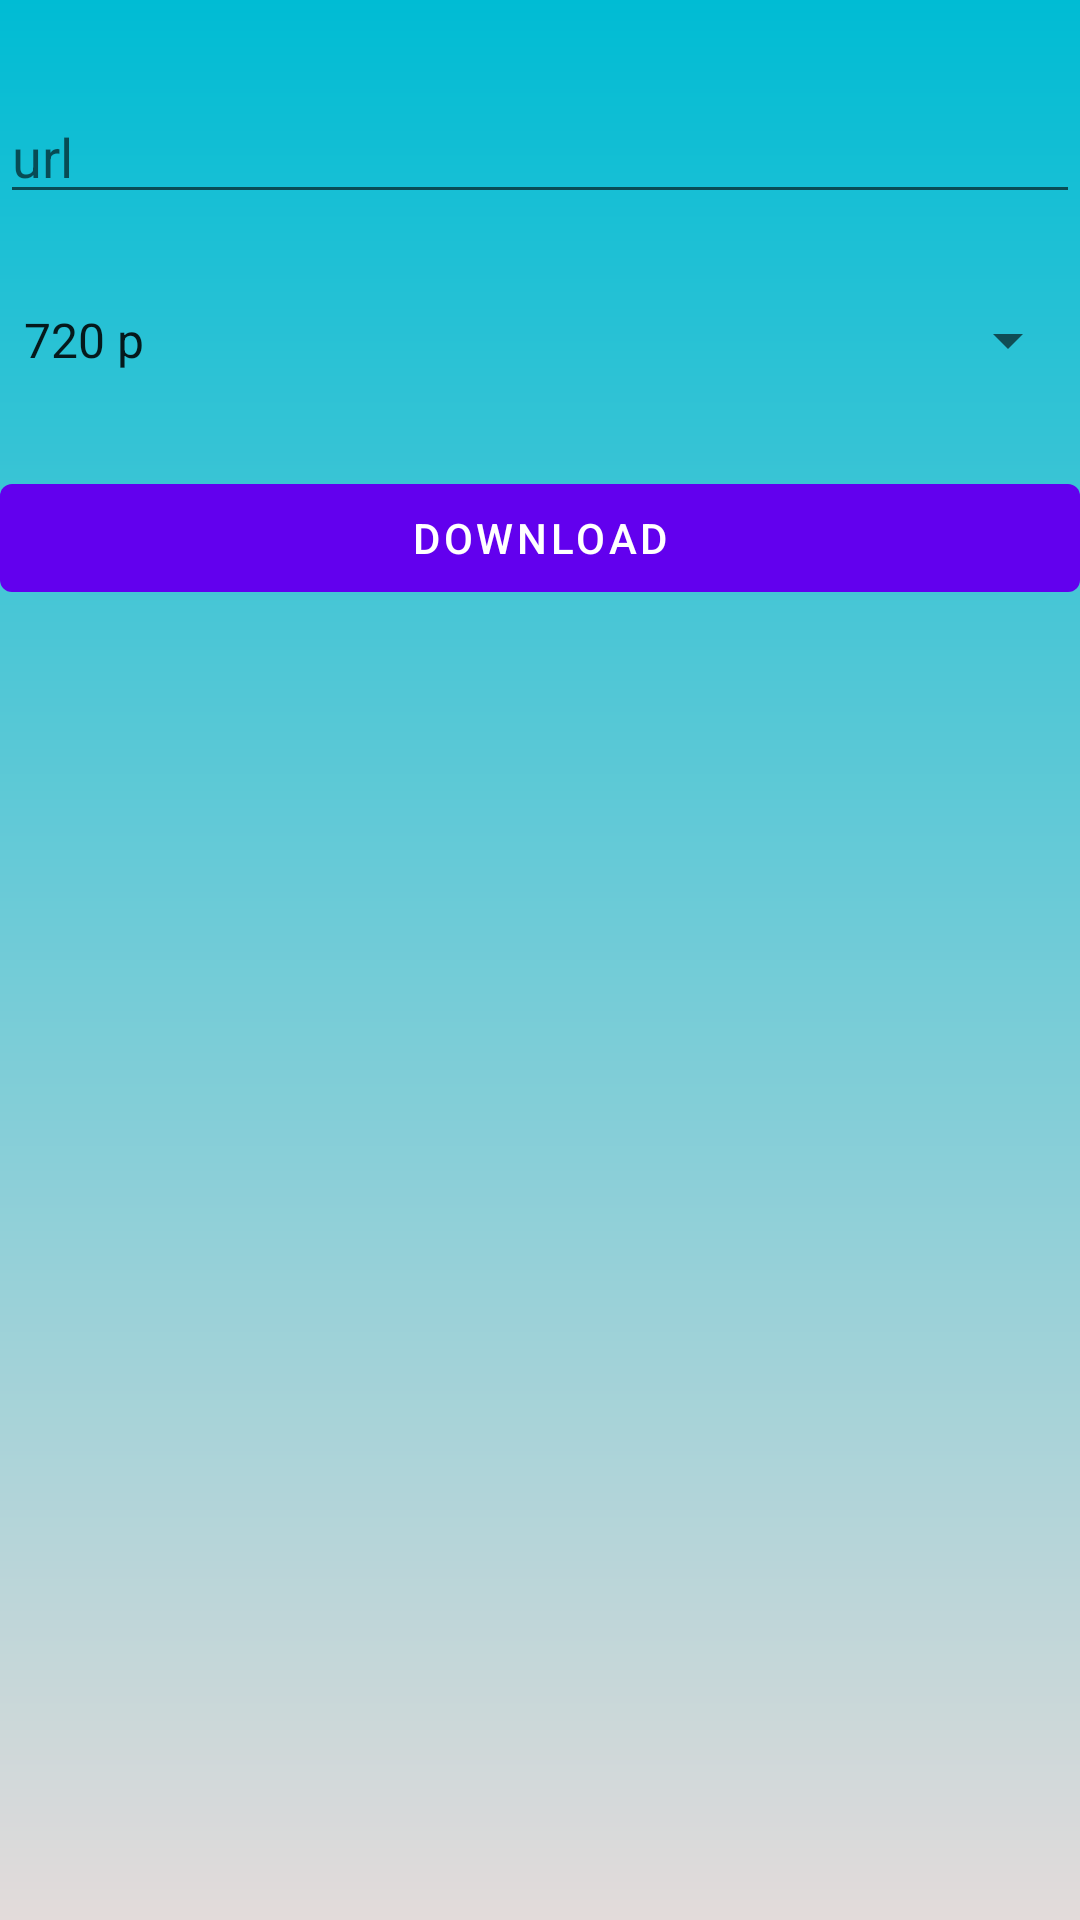

This screen was rendered from an Android layout file. Write that file and the resources it references.
<!-- AndroidManifest.xml: application theme Theme.VMate -->
<!-- res/layout/activity_pop_up_url_reciever.xml -->
<?xml version="1.0" encoding="utf-8"?>
<androidx.constraintlayout.widget.ConstraintLayout xmlns:android="http://schemas.android.com/apk/res/android"
    xmlns:app="http://schemas.android.com/apk/res-auto"
    xmlns:tools="http://schemas.android.com/tools"
    android:layout_width="match_parent"
    android:layout_height="match_parent"
    android:background="@drawable/pop_bg"
    tools:context=".PopUpUrlReciever">


    <LinearLayout
        android:layout_width="0dp"
        android:layout_height="0dp"
        android:orientation="vertical"
        app:layout_constraintBottom_toBottomOf="parent"
        app:layout_constraintEnd_toEndOf="parent"
        app:layout_constraintStart_toStartOf="parent"
        app:layout_constraintTop_toTopOf="parent">

        <EditText
            android:id="@+id/input_uri"
            android:layout_width="match_parent"
            android:layout_height="wrap_content"
            android:layout_marginTop="30dp"
            android:ems="10"
            android:hint="url"
            android:inputType="textPersonName" />

        <Spinner
            android:id="@+id/spinner"
            android:layout_width="match_parent"
            android:layout_height="wrap_content"
            android:layout_marginTop="30dp"
            android:entries="@array/video_size" />

        <Button
            android:id="@+id/downBtn"
            android:layout_width="match_parent"
            android:layout_height="wrap_content"
            android:layout_marginTop="30dp"
            android:onClick="download"
            android:text="Download" />
    </LinearLayout>
</androidx.constraintlayout.widget.ConstraintLayout>
<!-- resources referenced by this layout -->
<resources>
  <string-array name="video_size">
          <item>720 p</item>
          <item>480p</item>
          <item>360p</item>
          <item>270p</item>
          <item>180p</item>
          <item>mp3 128 kbps</item>
  
      </string-array>
  <!-- drawable pop_bg (drawable) -->
  <?xml version="1.0" encoding="utf-8"?>
  <shape xmlns:android="http://schemas.android.com/apk/res/android">
  <gradient
      android:startColor="#00BCD4"
      android:endColor="#E3DBDA"
      android:angle="270"/>
      <corners
          android:radius="0dp"
          />
  
  </shape>
  <style name="Theme.VMate" parent="Theme.MaterialComponents.DayNight.DarkActionBar">
          
          <item name="colorPrimary">@color/purple_500</item>
          <item name="colorPrimaryVariant">@color/purple_700</item>
          <item name="colorOnPrimary">@color/white</item>
          
          <item name="colorSecondary">@color/teal_200</item>
          <item name="colorSecondaryVariant">@color/teal_700</item>
          <item name="colorOnSecondary">@color/black</item>
          
          <item name="android:statusBarColor" tools:targetApi="l">?attr/colorPrimaryVariant</item>
          
      </style>
  <!-- not gathered from this repository: default colours our renderer supplied (Android Studio template values) -->
  <color name="purple_500">#FF6200EE</color>
  <color name="purple_700">#FF3700B3</color>
  <color name="teal_200">#FF03DAC5</color>
  <color name="teal_700">#FF018786</color>
  <color name="black">#FF000000</color>
  <color name="white">#FFFFFFFF</color>
</resources>
